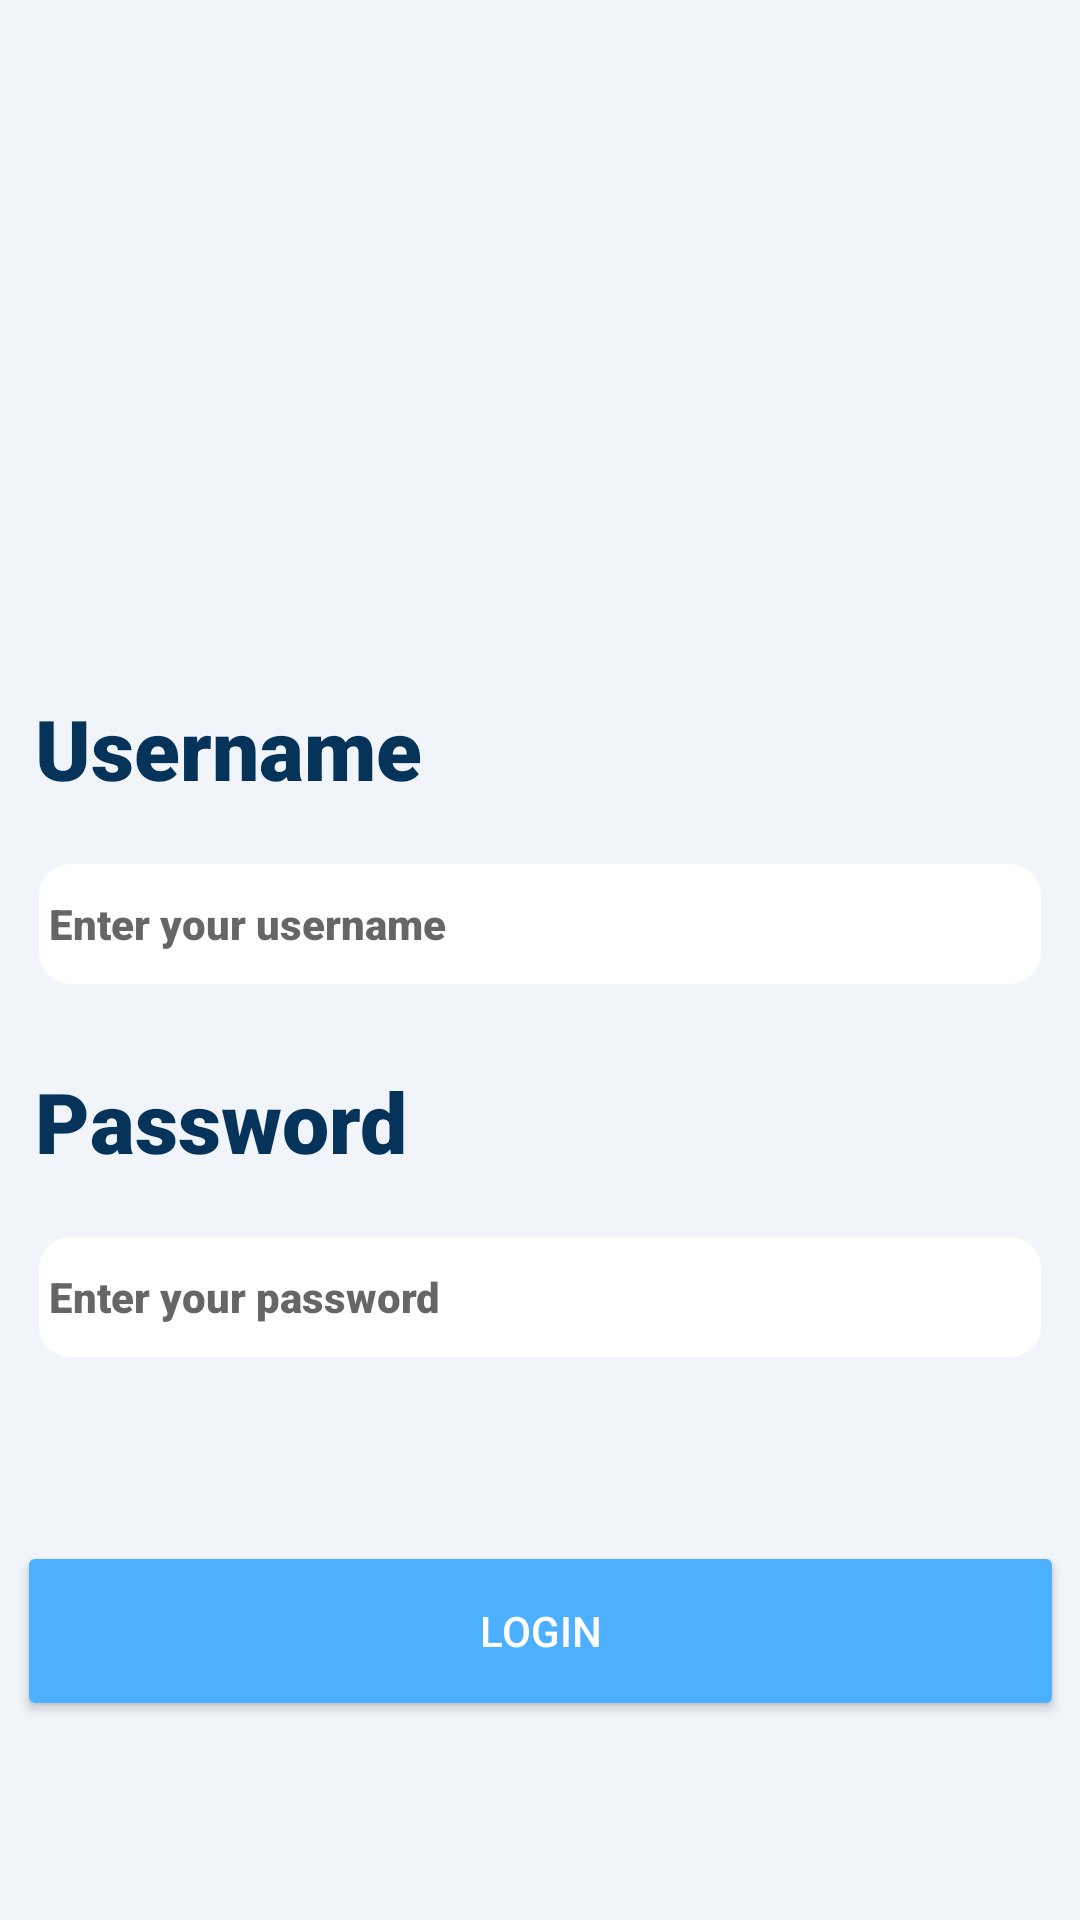

This screen was rendered from an Android layout file. Write that file and the resources it references.
<!-- AndroidManifest.xml: application theme Theme.UXSession -->
<!-- res/layout/activity_main.xml -->
<?xml version="1.0" encoding="utf-8"?>
<androidx.constraintlayout.widget.ConstraintLayout xmlns:android="http://schemas.android.com/apk/res/android"
    xmlns:app="http://schemas.android.com/apk/res-auto"
    xmlns:tools="http://schemas.android.com/tools"
    android:layout_width="match_parent"
    android:layout_height="match_parent"
    android:background="#f1f5f9"
    android:orientation="vertical"
    tools:context=".MainActivity">

    <ImageView
        android:id="@+id/loginLogo"
        android:layout_width="267dp"
        android:layout_height="288dp"
        android:layout_marginStart="72dp"
        android:layout_marginTop="20dp"
        android:layout_marginEnd="72dp"
        android:layout_marginBottom="427dp"
        app:layout_constraintBottom_toBottomOf="parent"
        app:layout_constraintEnd_toEndOf="parent"
        app:layout_constraintStart_toStartOf="parent"
        app:layout_constraintTop_toTopOf="parent"
        app:srcCompat="@drawable/idea" />

    <TextView
        android:id="@+id/textView"
        android:layout_width="wrap_content"
        android:layout_height="wrap_content"
        android:layout_marginStart="35dp"
        android:layout_marginTop="24dp"
        android:layout_marginEnd="243dp"
        android:layout_marginBottom="10dp"
        android:fontFamily="sans-serif-black"
        android:text="Username"
        android:textColor="#053359"
        android:textSize="28sp"
        app:layout_constraintBottom_toTopOf="@+id/usernameInput"
        app:layout_constraintEnd_toEndOf="parent"
        app:layout_constraintStart_toStartOf="parent"
        app:layout_constraintTop_toBottomOf="@+id/loginLogo" />

    <EditText
        android:id="@+id/usernameInput"
        android:layout_width="334dp"
        android:layout_height="40dp"
        android:layout_marginStart="35dp"
        android:layout_marginTop="10dp"
        android:layout_marginEnd="35dp"
        android:layout_marginBottom="312dp"
        android:background="@drawable/input_fields"
        android:ems="10"
        android:fontFamily="sans-serif-black"
        android:hint=" Enter your username"
        android:inputType="textPersonName"
        android:textSize="14sp"
        app:layout_constraintBottom_toBottomOf="parent"
        app:layout_constraintEnd_toEndOf="parent"
        app:layout_constraintStart_toStartOf="parent"
        app:layout_constraintTop_toBottomOf="@+id/textView" />

    <TextView
        android:id="@+id/textView3"
        android:layout_width="wrap_content"
        android:layout_height="wrap_content"
        android:layout_marginStart="35dp"
        android:layout_marginTop="30dp"
        android:layout_marginEnd="248dp"
        android:layout_marginBottom="10dp"
        android:fontFamily="sans-serif-black"
        android:text="Password"
        android:textColor="#053359"
        android:textSize="28sp"
        app:layout_constraintBottom_toTopOf="@+id/passwordInput"
        app:layout_constraintEnd_toEndOf="parent"
        app:layout_constraintStart_toStartOf="parent"
        app:layout_constraintTop_toBottomOf="@+id/usernameInput" />

    <EditText
        android:id="@+id/passwordInput"
        android:layout_width="334dp"
        android:layout_height="40dp"
        android:layout_marginStart="35dp"
        android:layout_marginTop="10dp"
        android:layout_marginEnd="35dp"
        android:layout_marginBottom="191dp"
        android:background="@drawable/input_fields"
        android:ems="10"
        android:fontFamily="sans-serif-black"
        android:hint=" Enter your password"
        android:inputType="textPassword"
        android:textSize="14sp"
        app:layout_constraintBottom_toBottomOf="parent"
        app:layout_constraintEnd_toEndOf="parent"
        app:layout_constraintStart_toStartOf="parent"
        app:layout_constraintTop_toBottomOf="@+id/textView3" />

    <TextView
        android:id="@+id/errorText"
        android:layout_width="334dp"
        android:layout_height="21dp"
        android:layout_marginStart="35dp"
        android:layout_marginTop="20dp"
        android:layout_marginEnd="35dp"
        android:text="placeholder"
        android:textColor="#F44336"
        android:visibility="invisible"
        app:layout_constraintEnd_toEndOf="parent"
        app:layout_constraintStart_toStartOf="parent"
        app:layout_constraintTop_toBottomOf="@+id/passwordInput" />

    <Button
        android:id="@+id/loginButton"
        android:layout_width="349dp"
        android:layout_height="60dp"
        android:layout_marginStart="35dp"
        android:layout_marginTop="20dp"
        android:layout_marginEnd="35dp"
        android:layout_marginBottom="66dp"
        android:backgroundTint="@color/button_background"
        android:text="Login"
        android:textColor="@color/button_font"
        app:cornerRadius="10dp"
        app:layout_constraintBottom_toBottomOf="parent"
        app:layout_constraintEnd_toEndOf="parent"
        app:layout_constraintStart_toStartOf="parent"
        app:layout_constraintTop_toBottomOf="@+id/errorText" />

</androidx.constraintlayout.widget.ConstraintLayout>
<!-- resources referenced by this layout -->
<resources>
  <!-- drawable input_fields (drawable) -->
  <?xml version="1.0" encoding="utf-8"?>
  <selector xmlns:android="http://schemas.android.com/apk/res/android">
  <item android:state_enabled="true">
      <shape android:shape="rectangle">
          <solid android:color="@color/white"/>
          <corners android:radius="10dp"></corners>
          <stroke android:color="@color/white" android:width="1dp"></stroke>
      </shape>
  </item>
  </selector>
  <style name="Theme.UXSession" parent="Theme.MaterialComponents.DayNight.NoActionBar">
          
          <item name="colorPrimary">#4DAFFF</item>
          <item name="colorPrimaryVariant">@color/purple_500</item>
          <item name="colorOnPrimary">@color/white</item>
          
          <item name="colorSecondary">@color/teal_200</item>
          <item name="colorSecondaryVariant">@color/teal_700</item>
          <item name="colorOnSecondary">@color/black</item>
          
          <item name="android:statusBarColor" tools:targetApi="l">?attr/colorPrimaryVariant</item>
          
      </style>
  <!-- not gathered from this repository: default colours our renderer supplied (Android Studio template values) -->
  <color name="purple_500">#FF6200EE</color>
  <color name="teal_200">#FF03DAC5</color>
  <color name="teal_700">#FF018786</color>
  <color name="black">#FF000000</color>
  <color name="white">#FFFFFFFF</color>
</resources>
